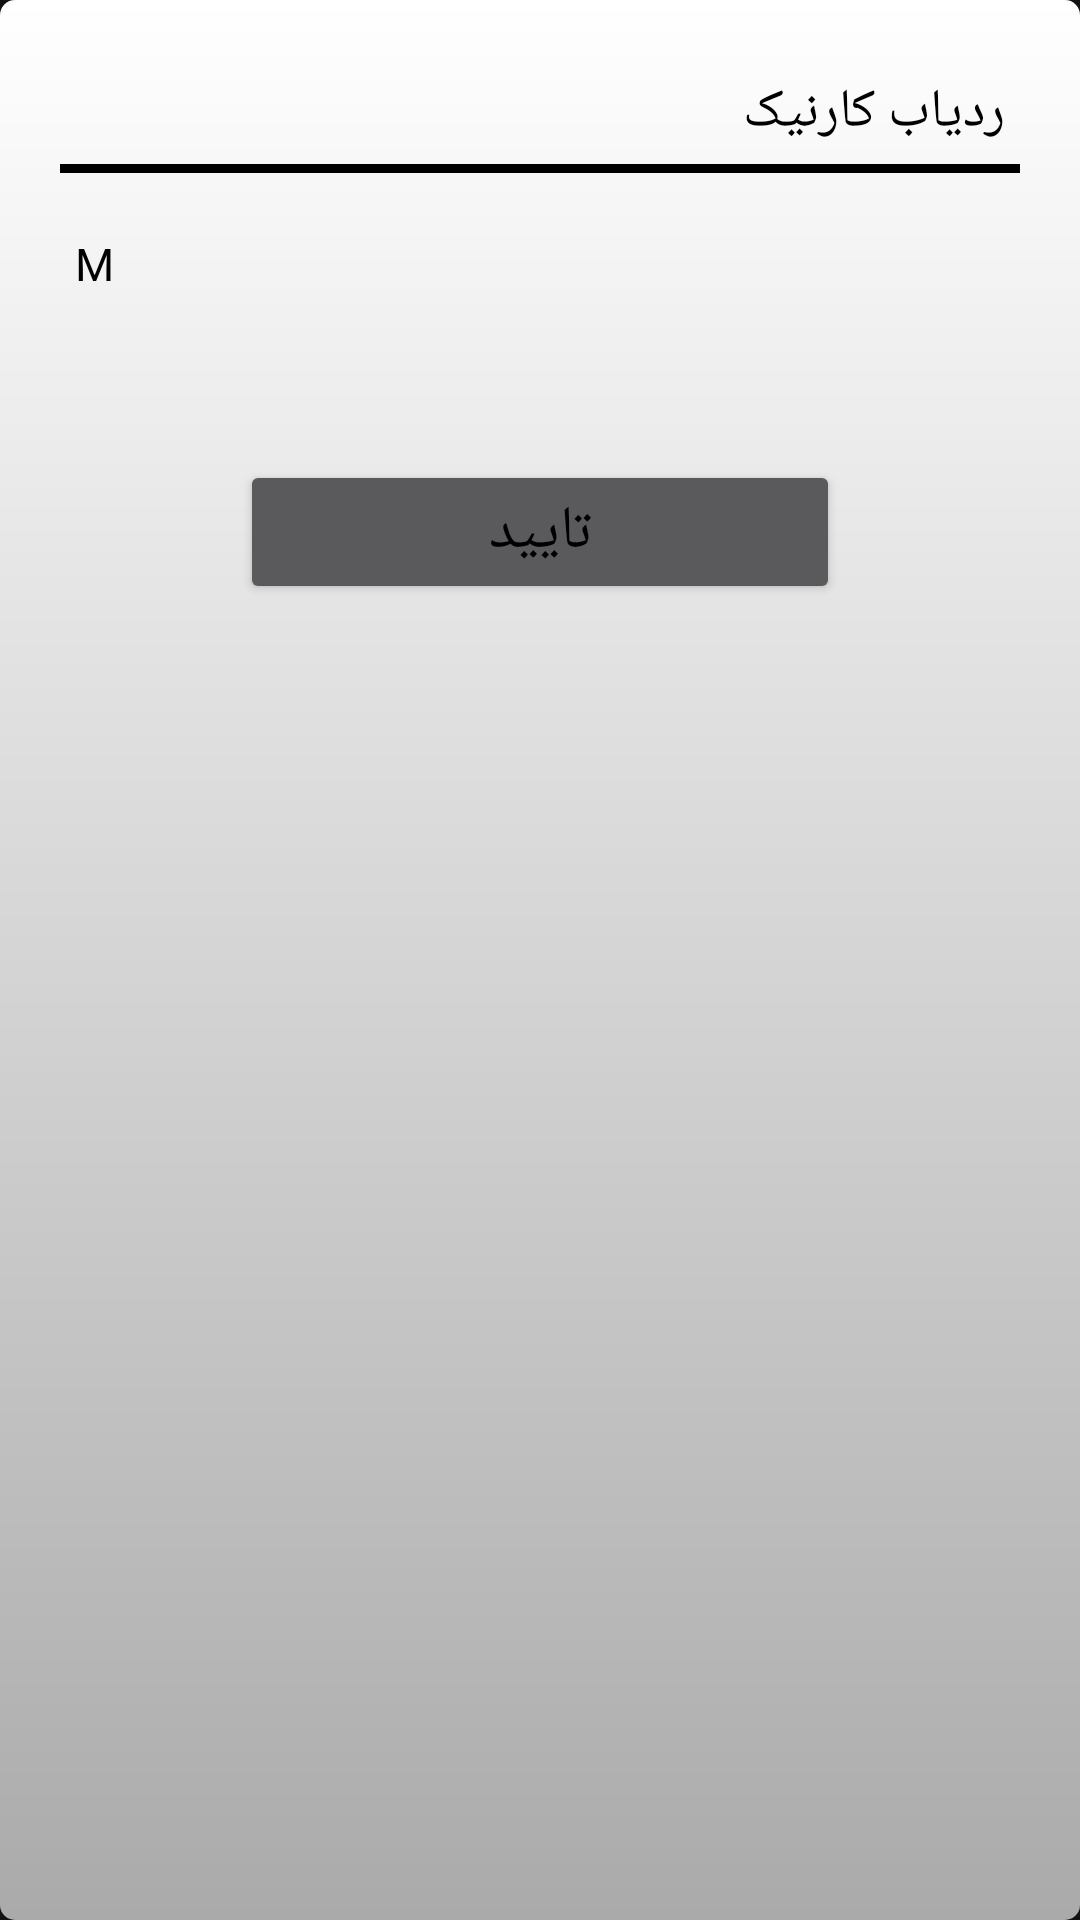

Write the Android layout XML for this screen, with the resource values it uses.
<!-- AndroidManifest.xml: application theme AppTheme -->
<!-- res/layout/msg_dialog.xml -->
<?xml version="1.0" encoding="utf-8"?>
<LinearLayout xmlns:android="http://schemas.android.com/apk/res/android"
    xmlns:tools="http://schemas.android.com/tools"
    android:layout_width="match_parent"
    android:layout_height="wrap_content"
  android:background="@drawable/dialog_back"
    android:minWidth="200dp"

    android:orientation="vertical" >

    <LinearLayout
                  android:layout_width="match_parent"
                  android:layout_height="wrap_content"

                  android:minWidth="200dp"
                  android:layout_margin="20dp"
                  android:orientation="vertical" >

    <TextView
        android:id="@+id/tv_from"
        style="@style/titleText"
        android:textColor="#000000"
        android:layout_width="wrap_content"

        android:layout_height="wrap_content"
        android:layout_gravity="right"
        android:text="@string/app_name"
        android:textAppearance="?android:attr/textAppearanceMedium" />

    <View
        android:layout_width="fill_parent"
        android:layout_height="3dp"
        android:layout_marginBottom="15dp"
        android:background="#000000" />

        <TextView
            android:id="@+id/tv_name"
            style="@style/text"
            android:textColor="#000000"
            android:layout_width="match_parent"
            android:layout_height="wrap_content"
            android:layout_gravity="right"
            android:layout_marginBottom="5dp"
            android:text="M"
            android:textAppearance="?android:attr/textAppearanceMedium" />
    <TextView
        android:id="@+id/tv_serial"
        style="@style/text"
        android:layout_width="wrap_content"
        android:layout_height="wrap_content"
        android:layout_gravity="right"
        android:layout_marginBottom="5dp"
        android:visibility="gone"
        android:text="Medium Text"
        android:textAppearance="?android:attr/textAppearanceMedium" />
    <ScrollView android:layout_width="match_parent"
                android:layout_weight="1"
                android:layout_height="match_parent">

        <TextView
            android:id="@+id/tv_body"
            style="@style/text"
            android:textColor="#000000"
            android:layout_width="match_parent"
            android:layout_height="wrap_content"
            android:layout_gravity="right"
            android:layout_weight="1"
            android:lineSpacingExtra="3dp"
            android:text=""
            android:textAppearance="?android:attr/textAppearanceMedium" />


    </ScrollView>


        <Button
        android:id="@+id/bt_ok"
        android:layout_width="wrap_content"
        android:layout_height="wrap_content"
        android:minWidth="200dp"
        android:layout_marginBottom="10dp"
        android:layout_marginLeft="35dp"
        android:layout_marginRight="35dp"
        android:layout_marginTop="15dp"
        android:gravity="center"
        android:layout_gravity="center"
        android:text="تایید"
        android:textAppearance="@style/buttomtext"
        android:textColor="#000000"
        android:textSize="20sp" />
    </LinearLayout>
</LinearLayout>
<!-- resources referenced by this layout -->
<resources>
  <!-- drawable dialog_back (drawable) -->
  <?xml version="1.0" encoding="utf-8"?>
  <shape xmlns:android="http://schemas.android.com/apk/res/android" android:shape="rectangle">
      <corners android:radius="5dp"/>
      <gradient android:angle="270" android:startColor="#ffffff" android:endColor="#aaaaaa"/>
  
  
  </shape>
  <string name="app_name">ردیاب کارنیک</string>
  <style name="buttomtext" parent="Theme.MaterialComponents">
          <item name="android:textColor">#000000</item>
          <item name="android:padding">5dp</item>
  
          <item name="android:textSize">18sp</item>
          <item name="android:gravity">center</item>
          <item name="android:layout_gravity">center</item>
      </style>
  <style name="text" parent="Theme.MaterialComponents">
          <item name="android:textColor">#ffffff</item>
          <item name="android:padding">5dp</item>
          <item name="android:textSize">15sp</item>
          <item name="android:gravity">center_vertical</item>\
          <item name="android:layout_gravity">center_vertical</item>
  
      </style>
  <style name="titleText" parent="Theme.MaterialComponents">
          <item name="android:textColor">#ffffff</item>
          <item name="android:padding">5dp</item>
          <item name="android:textSize">18sp</item>
          <item name="android:gravity">center_vertical</item>\
          <item name="android:layout_gravity">center_vertical</item>
  
      </style>
  <style name="AppTheme" parent="Theme.MaterialComponents">
          
          <item name="android:windowNoTitle">true</item>
          <item name="windowActionBar">false</item>
          <item name="colorPrimary">@color/colorPrimary</item>
          <item name="colorPrimaryDark">@color/colorPrimaryDark</item>
          <item name="colorAccent">@color/colorAccent</item>
      </style>
  <color name="colorPrimary">#F30505</color>
  <color name="colorPrimaryDark">#8E1515</color>
  <color name="colorAccent">#e2dcdf</color>
</resources>
